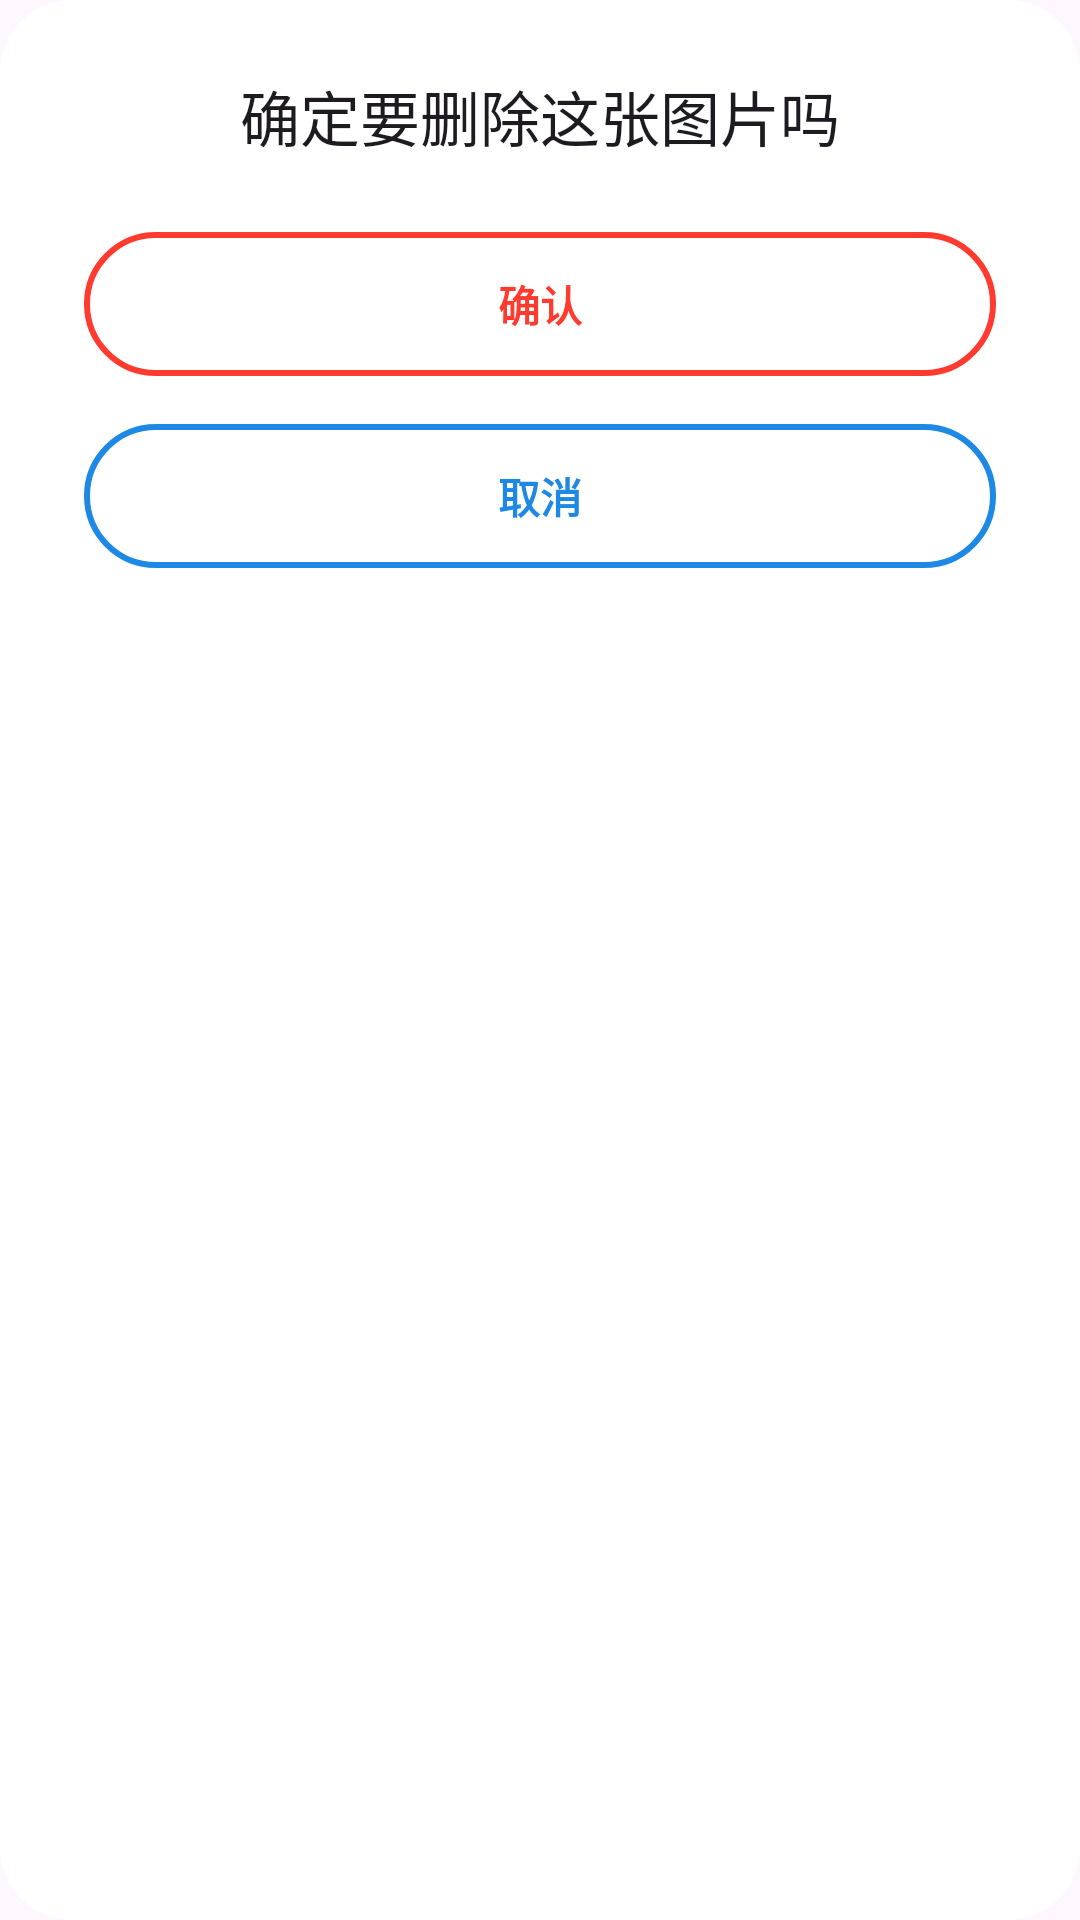

Produce the Android XML layout that renders to this screen, including the resource entries it uses.
<!-- AndroidManifest.xml: application theme Theme.Photos -->
<!-- res/layout/dialog_delete_confirm.xml -->
<?xml version="1.0" encoding="utf-8"?>
<LinearLayout xmlns:android="http://schemas.android.com/apk/res/android"
    android:layout_width="match_parent"
    android:layout_height="wrap_content"
    android:background="@drawable/bg_delete_dialog"
    android:orientation="vertical"
    android:gravity="center_horizontal"
    android:paddingStart="28dp"
    android:paddingEnd="28dp"
    android:paddingTop="24dp"
    android:paddingBottom="20dp">

    <TextView
        android:id="@+id/deleteConfirmMessage"
        android:layout_width="match_parent"
        android:layout_height="wrap_content"
        android:gravity="center"
        android:lineSpacingExtra="2dp"
        android:text="@string/delete_confirm_message"
        android:textAppearance="@style/TextAppearance.AppCompat.Title" />

    <androidx.appcompat.widget.AppCompatButton
        android:id="@+id/deleteConfirmPositive"
        android:layout_width="match_parent"
        android:layout_height="48dp"
        android:layout_marginTop="24dp"
        android:background="@drawable/bg_delete_confirm_button"
        android:text="@string/delete_confirm_positive"
        android:textAllCaps="false"
        android:textColor="@color/delete_red"
        android:textStyle="bold" />

    <androidx.appcompat.widget.AppCompatButton
        android:id="@+id/deleteConfirmNegative"
        android:layout_width="match_parent"
        android:layout_height="48dp"
        android:layout_marginTop="16dp"
        android:background="@drawable/bg_delete_cancel_button"
        android:text="@string/delete_confirm_negative"
        android:textAllCaps="false"
        android:textColor="@color/delete_blue"
        android:textStyle="bold" />

</LinearLayout>
<!-- resources referenced by this layout -->
<resources>
  <color name="delete_blue">#1E88E5</color>
  <color name="delete_red">#FF3B30</color>
  <!-- drawable bg_delete_cancel_button (drawable) -->
  <?xml version="1.0" encoding="utf-8"?>
  <selector xmlns:android="http://schemas.android.com/apk/res/android">
      <item android:state_pressed="true">
          <shape android:shape="rectangle">
              <solid android:color="@color/delete_blue_10" />
              <corners android:radius="24dp" />
              <stroke
                  android:width="2dp"
                  android:color="@color/delete_blue" />
          </shape>
      </item>
      <item>
          <shape android:shape="rectangle">
              <solid android:color="@android:color/transparent" />
              <corners android:radius="24dp" />
              <stroke
                  android:width="2dp"
                  android:color="@color/delete_blue" />
          </shape>
      </item>
  </selector>
  <!-- drawable bg_delete_confirm_button (drawable) -->
  <?xml version="1.0" encoding="utf-8"?>
  <selector xmlns:android="http://schemas.android.com/apk/res/android">
      <item android:state_pressed="true">
          <shape android:shape="rectangle">
              <solid android:color="@color/delete_red_10" />
              <corners android:radius="24dp" />
              <stroke
                  android:width="2dp"
                  android:color="@color/delete_red" />
          </shape>
      </item>
      <item>
          <shape android:shape="rectangle">
              <solid android:color="@android:color/transparent" />
              <corners android:radius="24dp" />
              <stroke
                  android:width="2dp"
                  android:color="@color/delete_red" />
          </shape>
      </item>
  </selector>
  <!-- drawable bg_delete_dialog (drawable) -->
  <?xml version="1.0" encoding="utf-8"?>
  <shape xmlns:android="http://schemas.android.com/apk/res/android"
      android:shape="rectangle">
      <solid android:color="@color/white" />
      <corners android:radius="24dp" />
      <padding
          android:bottom="0dp"
          android:left="0dp"
          android:right="0dp"
          android:top="0dp" />
  </shape>
  <string name="delete_confirm_message">确定要删除这张图片吗</string>
  <string name="delete_confirm_negative">取消</string>
  <string name="delete_confirm_positive">确认</string>
  <style name="Theme.Photos" parent="Base.Theme.Photos" />
  <color name="delete_blue_10">#1A1E88E5</color>
  <color name="delete_red_10">#1AFF3B30</color>
  <color name="white">#FFFFFFFF</color>
  <style name="Base.Theme.Photos" parent="Theme.Material3.DayNight.NoActionBar">
          <item name="colorPrimary">@color/brand_primary</item>
          <item name="colorPrimaryContainer">@color/brand_primary_container</item>
          <item name="colorOnPrimary">@color/brand_on_primary</item>
          <item name="colorOnSurface">@color/brand_on_surface</item>
          <item name="colorOutline">@color/brand_outline</item>
          <item name="colorSurfaceVariant">@color/brand_surface_variant</item>
      </style>
  <color name="brand_primary">#4C6EF5</color>
  <color name="brand_primary_container">#DDE2FF</color>
  <color name="brand_on_primary">#FFFFFFFF</color>
  <color name="brand_on_surface">#1C1B1F</color>
  <color name="brand_outline">#79747E</color>
  <color name="brand_surface_variant">#E7E0EC</color>
</resources>
